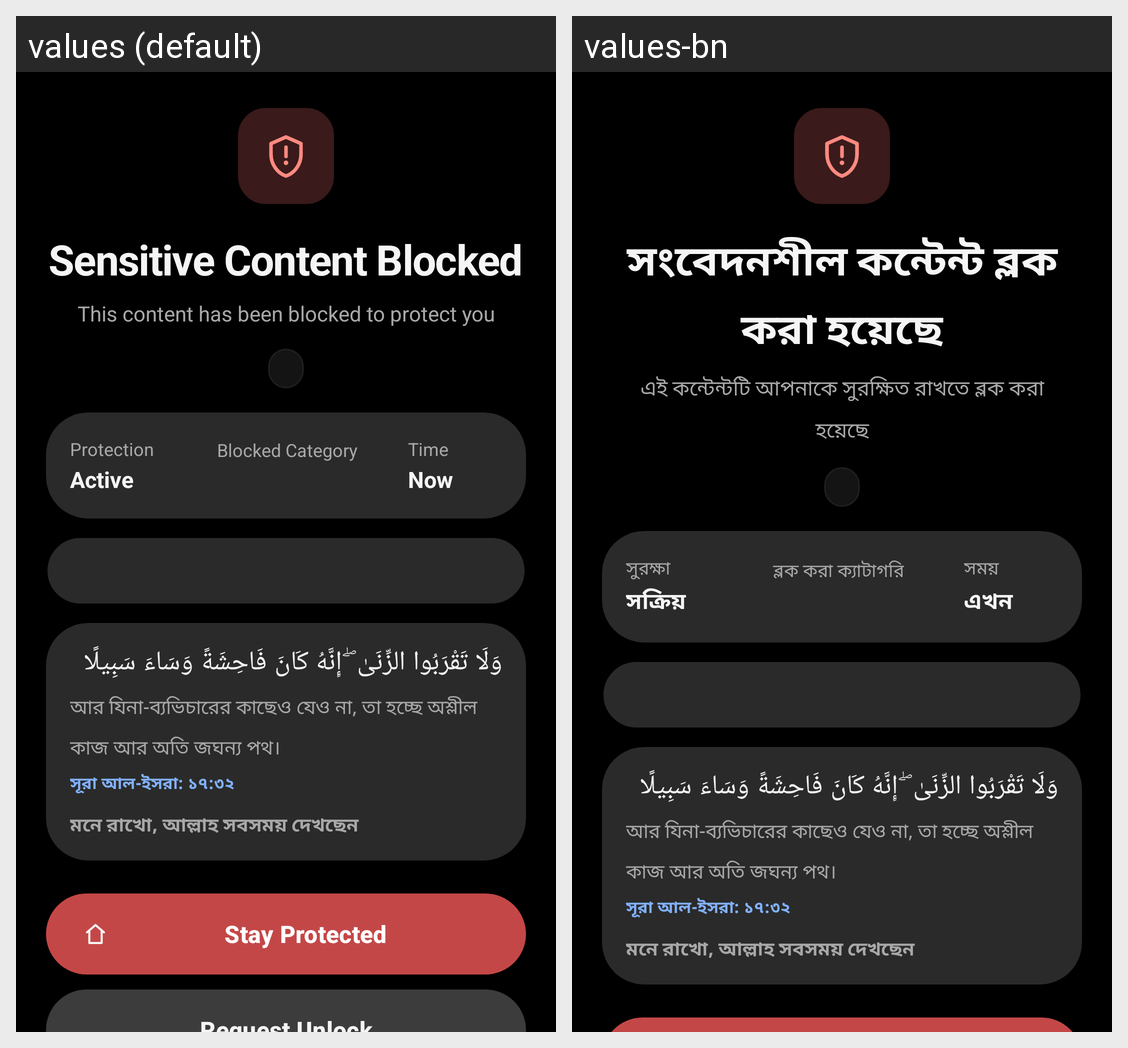

For this localized Android screen grid, give each drawn string resource with its value in every locale shown.
Android screen res/layout/activity_block_overlay.xml rendered under 2 locales, left to right: values (default), values-bn. Device: Nexus 5 (rendered at 1080×1920; each locale shown at half size, 540×960, under a caption strip naming it); theme Theme.GuardianShield.
Strings drawn on this screen, with the default value and each locale's value (text and hints the layout hard-codes, and strings that could not be matched under every locale, appear in the picture but are not listed):

overlay_access_blocked
  values: Sensitive Content Blocked
  values-bn: সংবেদনশীল কন্টেন্ট ব্লক করা হয়েছে

overlay_sensitive_subtitle
  values: This content has been blocked to protect you
  values-bn: এই কন্টেন্টটি আপনাকে সুরক্ষিত রাখতে ব্লক করা হয়েছে

overlay_protection
  values: Protection
  values-bn: সুরক্ষা

overlay_protection_active
  values: Active
  values-bn: সক্রিয়

overlay_blocked_category
  values: Blocked Category
  values-bn: ব্লক করা ক্যাটাগরি

overlay_time
  values: Time
  values-bn: সময়

overlay_time_now
  values: Now
  values-bn: এখন

ai_strike_ayat_reminder
  values: মনে রাখো, আল্লাহ সবসময় দেখছেন
  values-bn: মনে রাখো, আল্লাহ সবসময় দেখছেন
